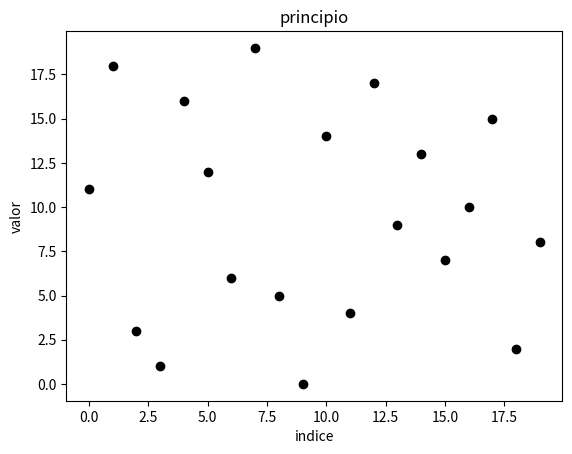

Python code for this plot: (Note: this script raises an exception after producing the figure.)
# importar a biblioteca do python chamada matplotlib.pyplot com o apelido de plt
import matplotlib.pyplot as plt

# criar um programa para ordenar uma lista de numeros em ordem crescente
# numero de elementos da lista
n = 20
# elementos da lista
lista = [11, 18, 3, 1, 16, 12, 6, 19, 5, 0, 14, 4, 17, 9, 13, 7, 10, 15, 2, 8]
# plotar os graficos
plt.figure()
# plotar o grafico da lista de bolas pretas
plt.plot(range(0, n), lista, 'ok')
# nomear o grafico como 'principio'
plt.title("principio")
# nomear o eixo x como 'indice'
plt.xlabel("indice")
# nomear o eixo y como 'valor'
plt.ylabel ("valor")
# salvar o grafico na pasta fig como: 'grafico-inicial'
plt.savefig("fig/grafico-inicial.png")
plt.close()
# nova tarefa gerar graficos com o nome bubble-troca.png iniciando em troca
troca = 0 
      
# imprimir a lista em ordem original, denominada "Lista original"
print ("Lista original:", lista)
# intervalos dos valores para i
for i in range(0, n-1, 1):
    # intervalos dos valores para j
    for j in range(i+1, n, 1):
        # comparacao do elemento i com o elemento j, se o elemento i for maior que o j fazer:
        if lista [i] > lista [j]:
            # mover o elemento i para o local temp
            temp = lista [i]
            # mover o elemento do local j para o local i
            lista [i] = lista [j]
            # mover o elemento do local temp para o local j
            lista [j] = temp
            # definir os graficos iniciando em bubble-troca-01
            troca = troca + 1             
            
            # plotar os graficos            
            plt.figure()
            # plotar os graficos de 0 a n relativos a lista com bolas pretas            
            plt.plot(range(0, n), lista, 'ok')
            plt.plot(i, lista [i], 'or')
            plt.plot(j, lista [j], 'ob')        
            # nomear o grafico com o titulo de 'principio'            
            plt.title("principio")
            # nomear o eixo x como 'indice'            
            plt.xlabel("indice")
            # nomear o eixo y como 'indice'            
            plt.ylabel ("valor")
            # salvar toda as figuras gerados como bubble-troca-n com n variando de 1 ate 99            
            plt.savefig("fig/bubble-troca-{}.png".format(troca))            
            plt.close()
# imprimir a lista em ordem crescente, denominada "Lista em ordem crescente"
print ("Lista em ordem crescente:", lista)

plt.figure()
plt.plot(range(0, n), lista, 'ok')
plt.title("principio")
plt.xlabel("indice")
plt.ylabel ("valor")
plt.savefig("fig/grafico-final.png")
plt.close()

# conjunto de 5 numeros da lista
lista [0 : 5] == [0, 1, 2, 3, 4]
# imprimir lista dos cinco maiores valores em ordem decrescente
print ("Cinco maiores valores:", lista [n : n - 5 : -1])
# imprimir lista dos cinco menores valores em ordem crescente
print ("Cinco menores valores:", lista [0 : n - 15])

it = 0 

for i in range(0, n-1, 1):
    # intervalos dos valores para j
    for j in range(i+1, n, 1):
        if lista [i] < lista [j]:
            temp = lista [i]
            lista [i] = lista [j]
            lista [j] = temp
            it = it + 1            
            plt.figure()
            # plotar os graficos de 0 a n relativos a lista com bolas pretas            
            plt.plot(range(0, n), lista, 'ok')
            plt.plot(i, lista [i], 'or')
            plt.plot(j, lista [j], 'ob')        
            # nomear o grafico com o titulo de 'principio'            
            plt.title("principio")
            # nomear o eixo x como 'indice'            
            plt.xlabel("indice")
            # nomear o eixo y como 'indice'            
            plt.ylabel ("valor")            
            plt.savefig("fig/bubble-it-{}.png".format(it))
            plt.close()